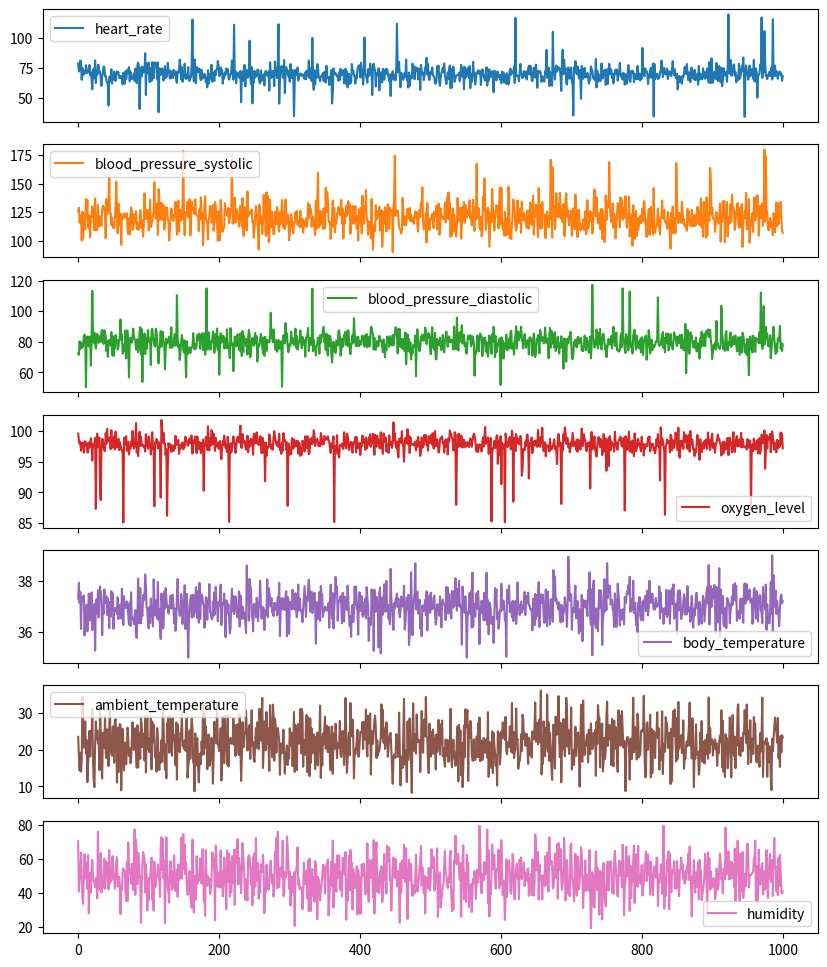

Recreate this plot in Python.
import numpy as np
import pandas as pd
import matplotlib.pyplot as plt

np.random.seed(0)

# Generate synthetic data
data = {
    "heart_rate": np.random.normal(70, 5, 1000),
    "blood_pressure_systolic": np.random.normal(120, 10, 1000),
    "blood_pressure_diastolic": np.random.normal(80, 5, 1000),
    "oxygen_level": np.random.normal(98, 1, 1000),
    "body_temperature": np.random.normal(37, 0.5, 1000),
    "ambient_temperature": np.random.normal(22, 5, 1000),
    "humidity": np.random.normal(50, 10, 1000)
}

# Introduce anomalies
data["heart_rate"][np.random.randint(0, 1000, 50)] = np.random.uniform(30, 120, 50)
data["blood_pressure_systolic"][np.random.randint(0, 1000, 50)] = np.random.uniform(90, 180, 50)
data["blood_pressure_diastolic"][np.random.randint(0, 1000, 50)] = np.random.uniform(50, 120, 50)
data["oxygen_level"][np.random.randint(0, 1000, 50)] = np.random.uniform(85, 100, 50)
data["body_temperature"][np.random.randint(0, 1000, 50)] = np.random.uniform(35, 39, 50)
data["ambient_temperature"][np.random.randint(0, 1000, 50)] = np.random.uniform(10, 35, 50)
data["humidity"][np.random.randint(0, 1000, 50)] = np.random.uniform(20, 80, 50)

# Convert to DataFrame
df = pd.DataFrame(data)
df.to_csv('health_data.csv', index=False)

# Plot the data
df.plot(subplots=True, figsize=(10, 12))
plt.show()
